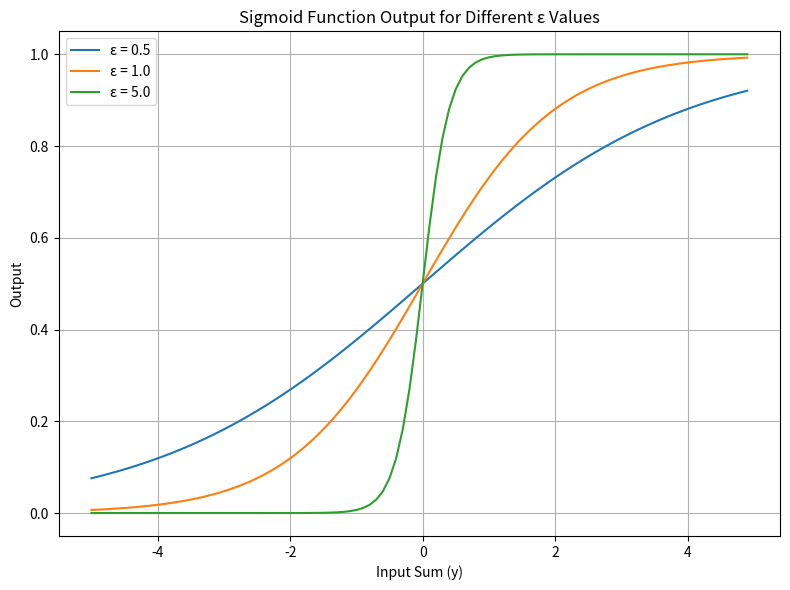

Generate this figure with matplotlib:
import math
import matplotlib.pyplot as plt

def sigmoid_function(y, epsilon):
    # シグモイド関数を定義通りに計算
    return 1 / (1 + math.exp(-epsilon * y))


if __name__ == "__main__":
    # εの値を設定
    epsilon_values = [0.5, 1.0, 5.0]

    # y の範囲を設定
    y_values = [i * 0.1 for i in range(-50, 50)]  # -5.0 から 5.0 まで 0.1 刻み

    # グラフをプロット
    plt.figure(figsize=(8, 6))
    for epsilon in epsilon_values:
        outputs = [sigmoid_function(y, epsilon) for y in y_values]
        plt.plot(y_values, outputs, label=f"ε = {epsilon}")

    plt.xlabel("Input Sum (y)")
    plt.ylabel("Output")
    plt.title("Sigmoid Function Output for Different ε Values")
    plt.legend()
    plt.grid()
    plt.tight_layout()
    plt.savefig("sigmoid_function_multiple_epsilon.png")  # グラフを画像として保存
    plt.show()
